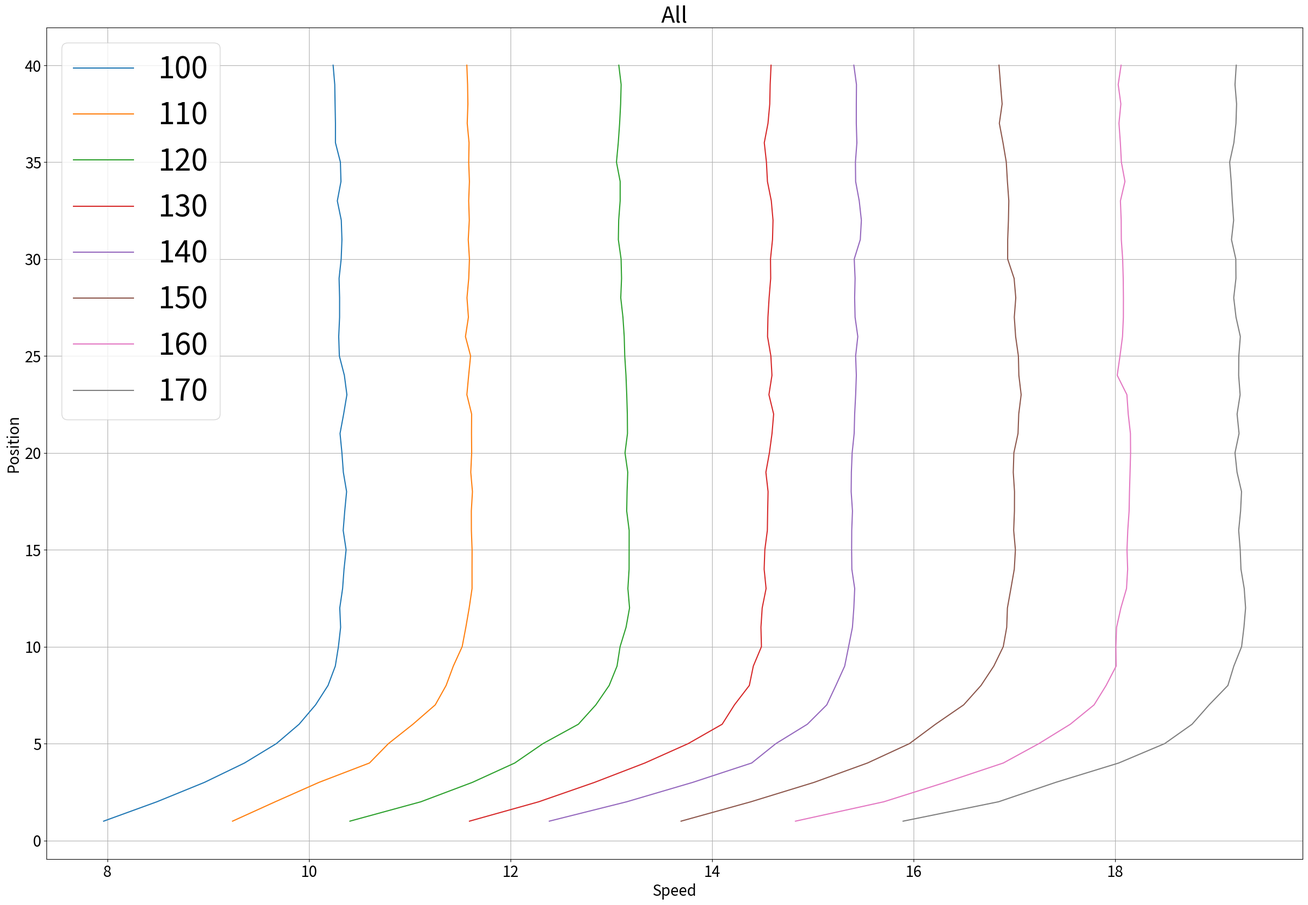
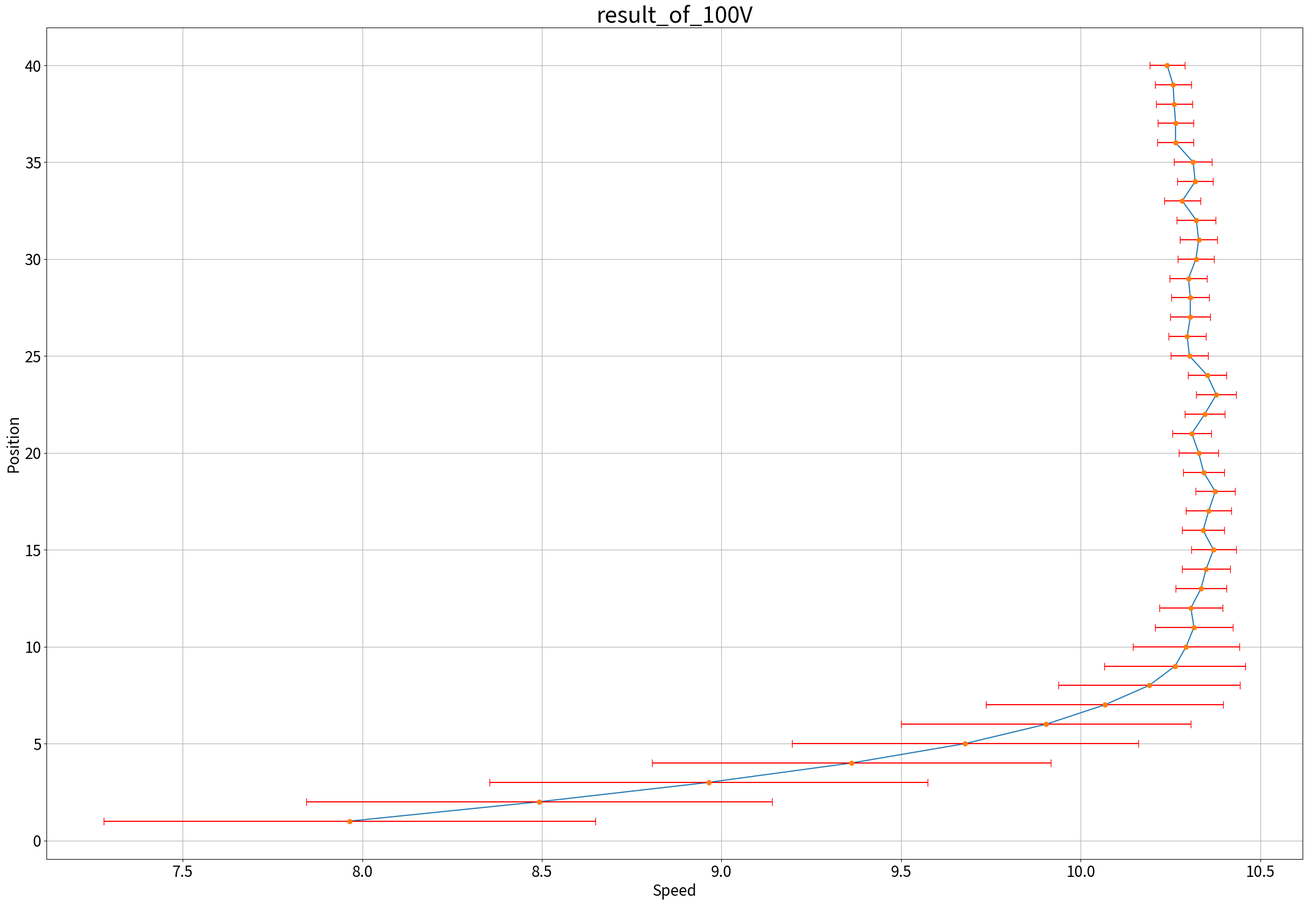
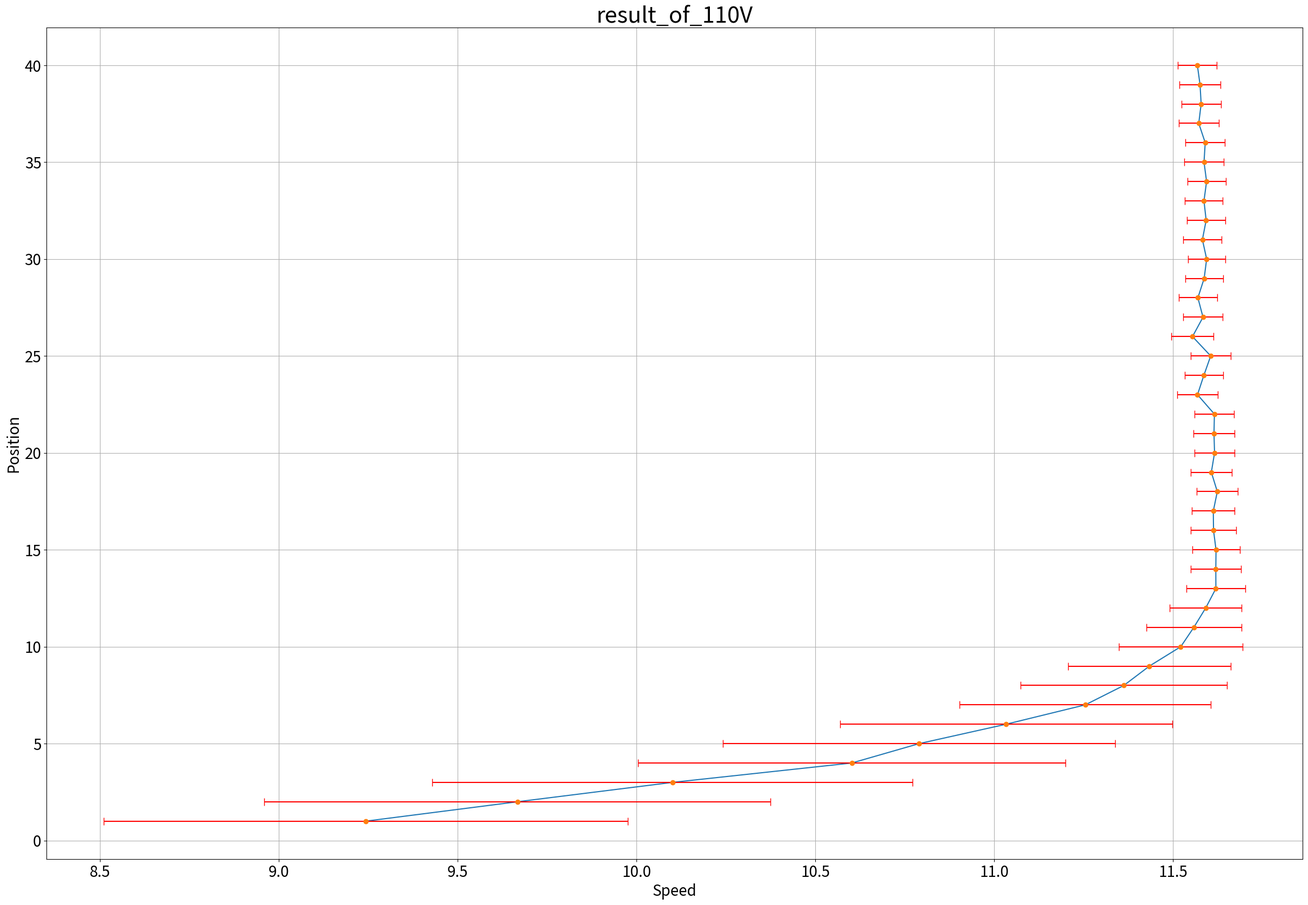
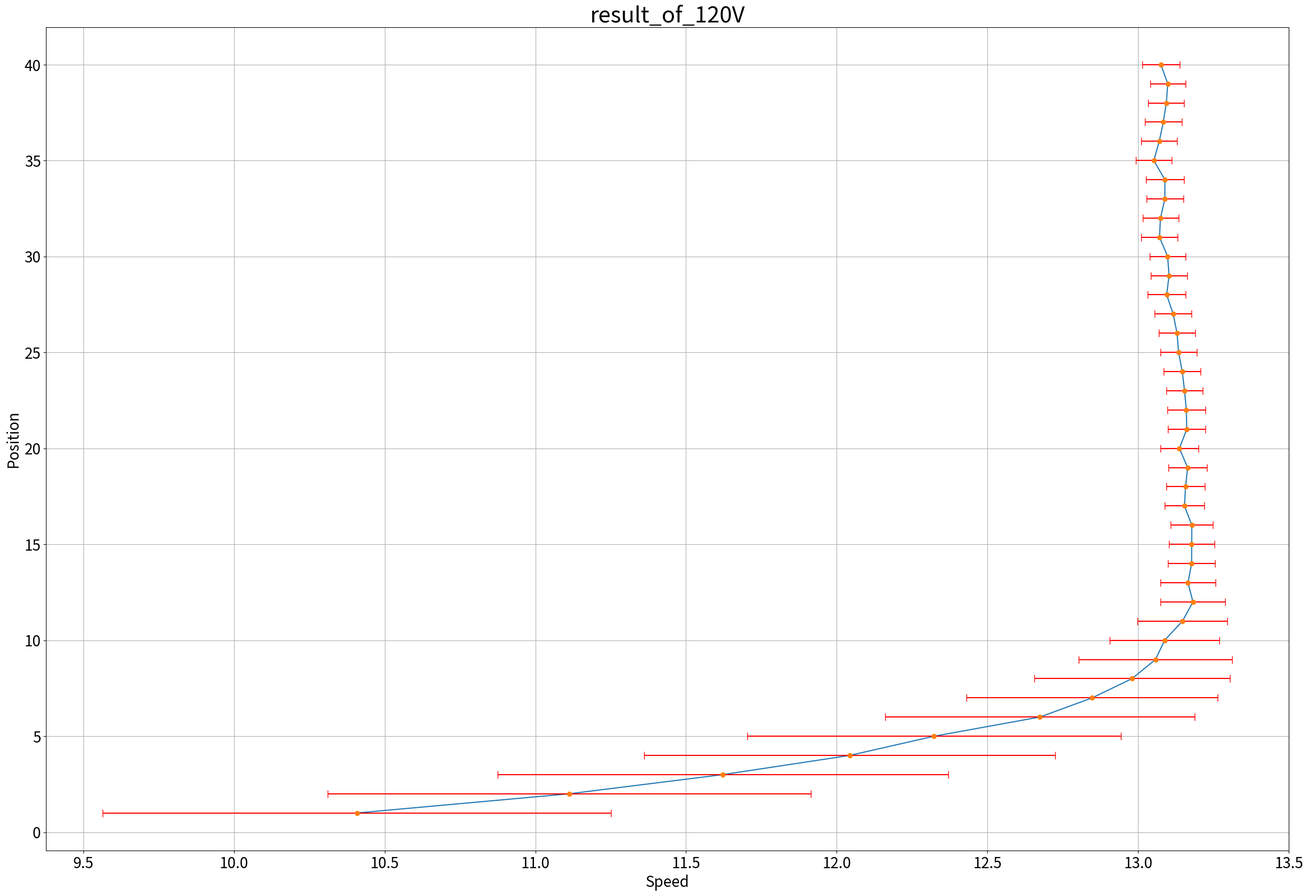
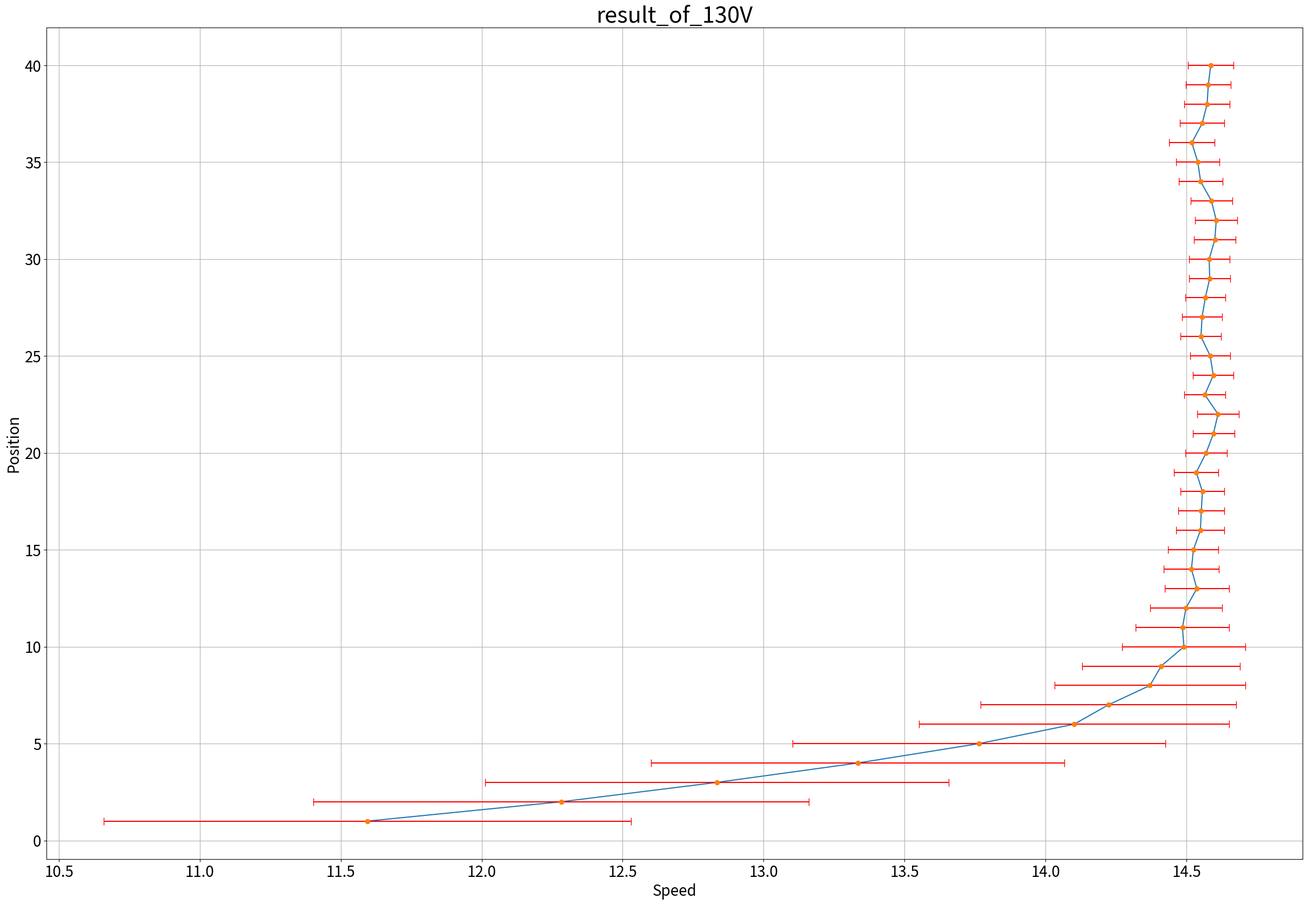
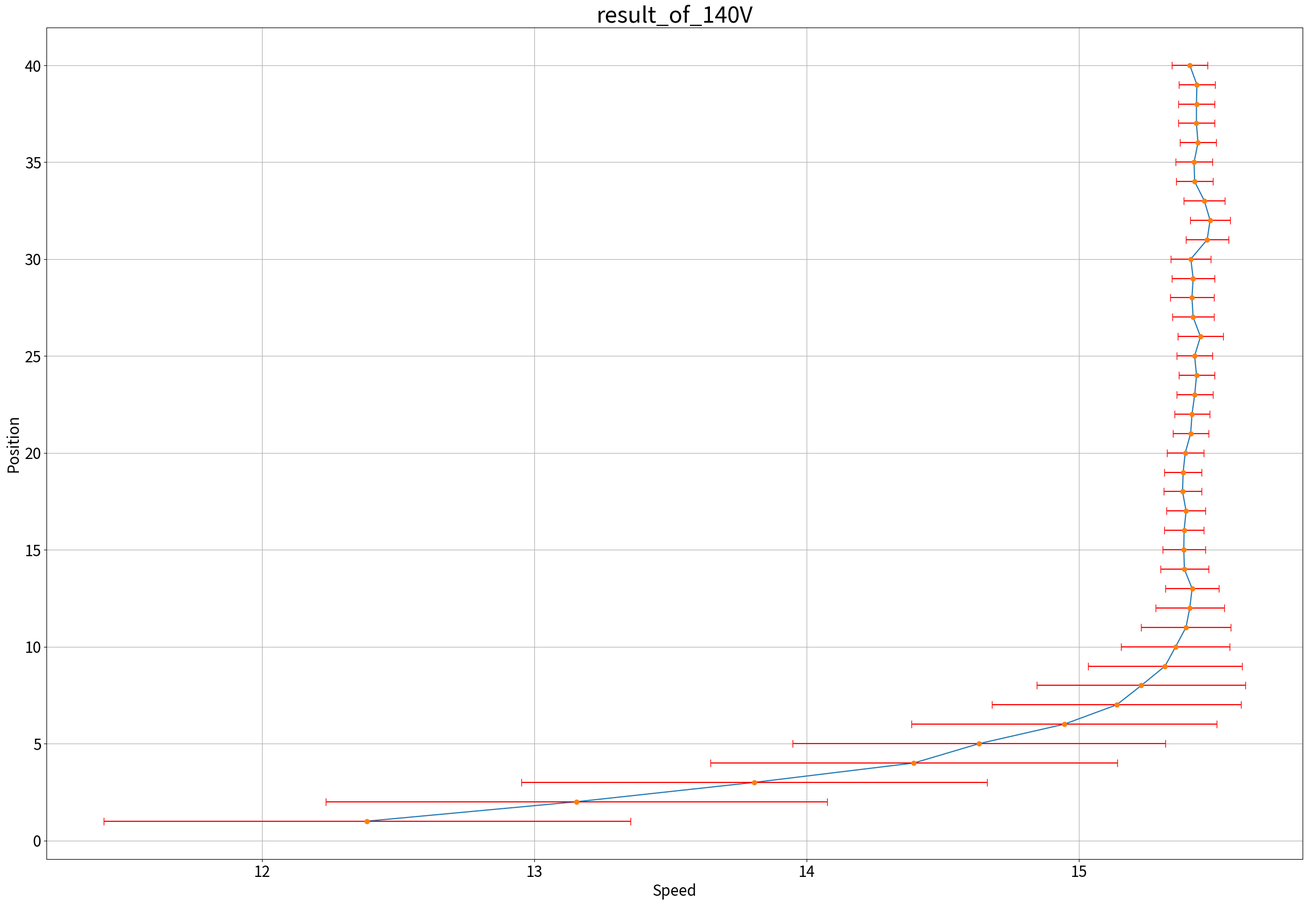
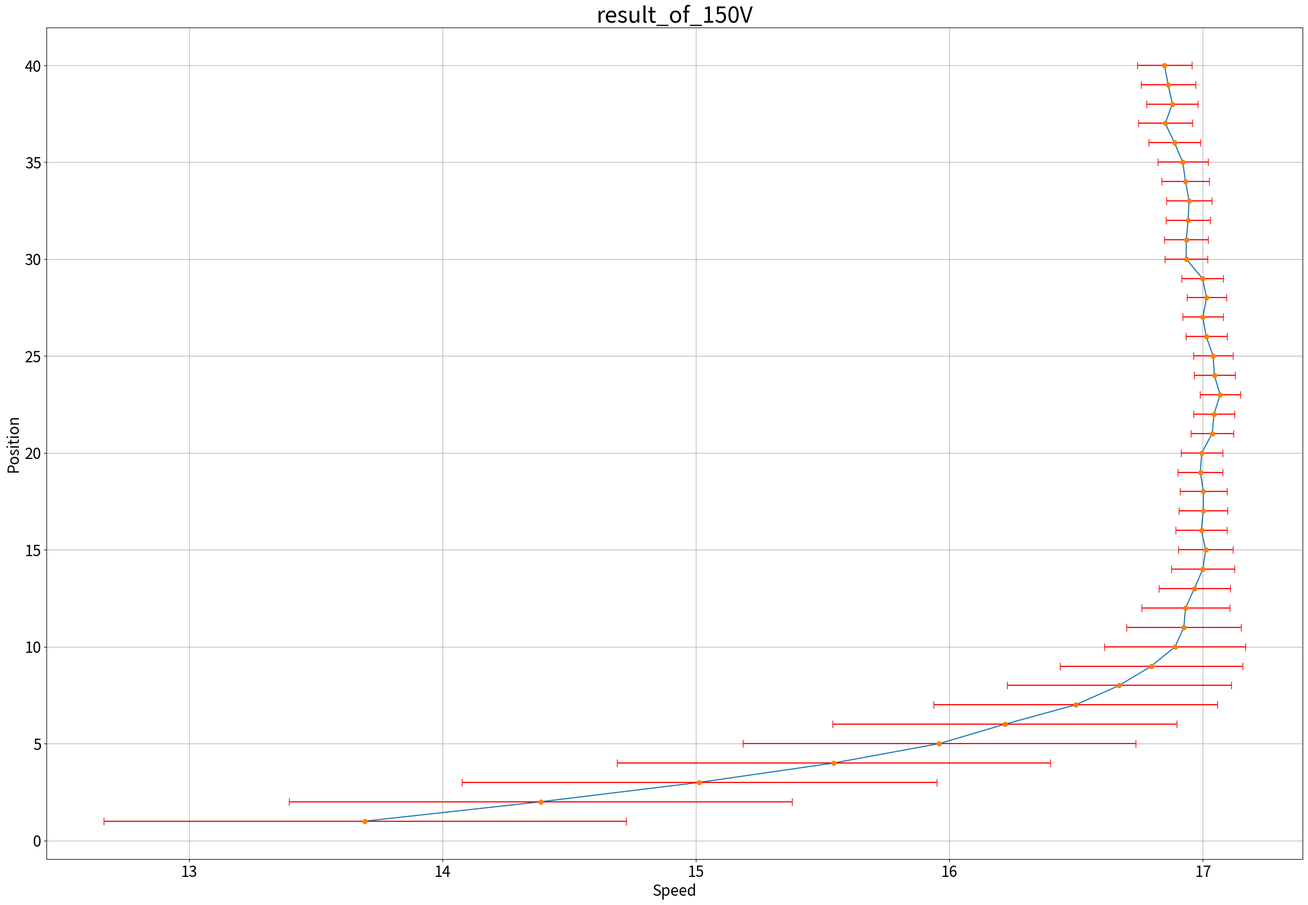
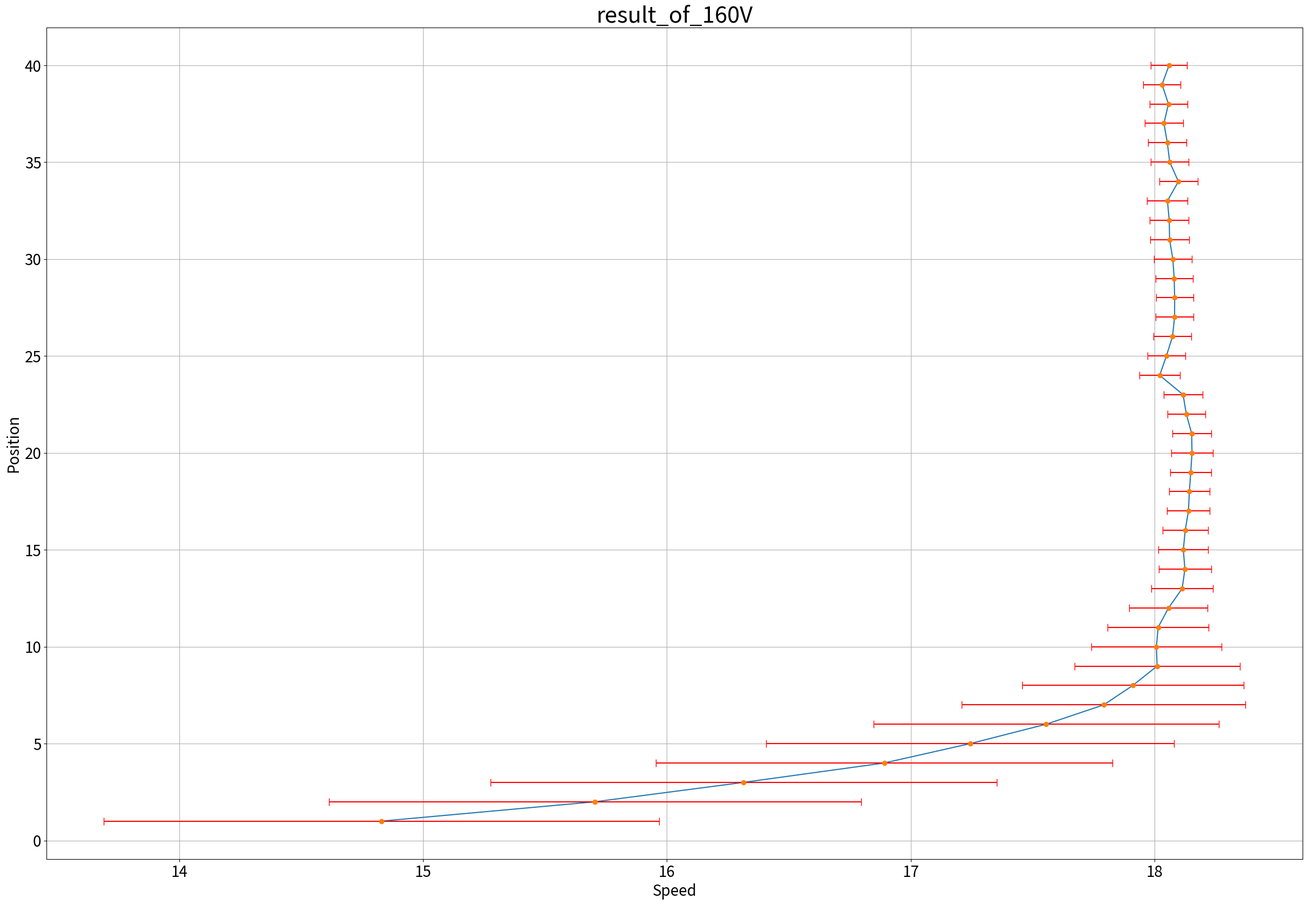
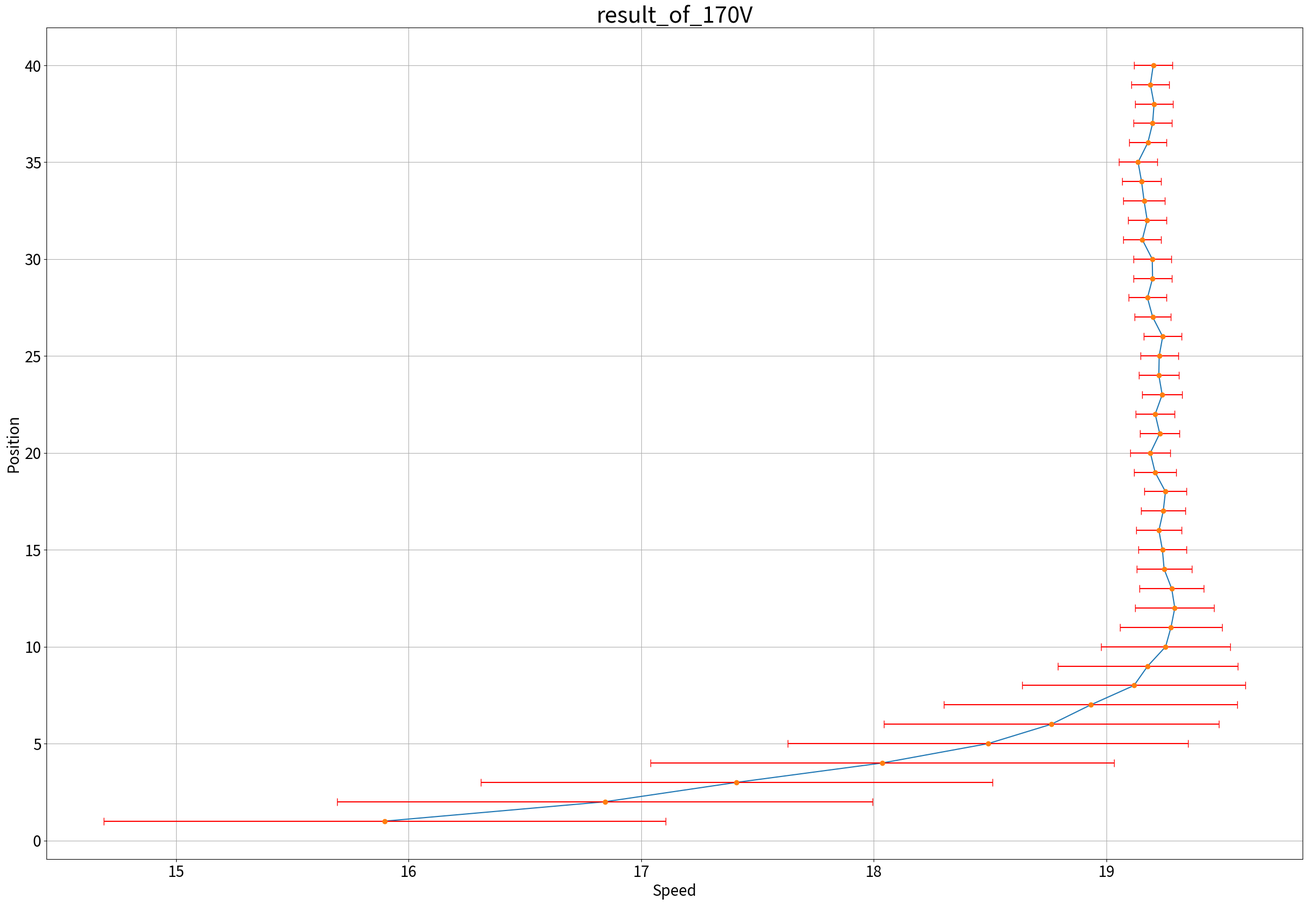

The script that saved these images, in order:
import matplotlib.pyplot as plt
import numpy as np
result_of_120V = [10.4075,11.112,11.6225,12.0432,12.3231,12.6744,12.848,12.98,13.0581,13.0883,13.1475,13.1823,13.1658,13.1778,13.1782,13.1784,13.154,13.1577,13.1646,13.1373,13.1618,13.1602,13.1544,13.1468,13.1347,13.1294,13.1167,13.095,13.1029,13.0983,13.0712,13.0745,13.0891,13.0892,13.0524,13.0704,13.0839,13.0938,13.0988,13.0757]
position_of_120V = [1,2,3,4,5,6,7,8,9,10,11,12,13,14,15,16,17,18,19,20,21,22,23,24,25,26,27,28,29,30,31,32,33,34,35,36,37,38,39,40]
StandardDeviation_of_120V = [0.843841,0.801537,0.747955,0.681661,0.619701,0.513514,0.417056,0.324406,0.254908,0.181635,0.149202,0.107334,0.0917692,0.0783724,0.074797,0.0694354,0.0660984,0.0641066,0.0636923,0.063309,0.0617612,0.0634329,0.0604196,0.0611925,0.0607189,0.0599574,0.0609355,0.0625419,0.0598503,0.0599752,0.060446,0.0594233,0.0613784,0.0632113,0.0596463,0.0597703,0.0615691,0.0595768,0.0587316,0.0624166]

result_of_130V = [11.5939,12.2816,12.8347,13.3343,13.7642,14.1013,14.2232,14.3707,14.4105,14.491,14.486,14.4985,14.5371,14.5179,14.5247,14.5496,14.5528,14.5568,14.5351,14.57,14.596,14.6121,14.5653,14.5953,14.5845,14.5516,14.5555,14.5671,14.5827,14.5808,14.6008,14.6059,14.5889,14.5505,14.5405,14.5192,14.556,14.5736,14.5776,14.5864]
position_of_130V = [1,2,3,4,5,6,7,8,9,10,11,12,13,14,15,16,17,18,19,20,21,22,23,24,25,26,27,28,29,30,31,32,33,34,35,36,37,38,39,40]
StandardDeviation_of_130V = [0.935168,0.879605,0.822975,0.733476,0.661193,0.550259,0.453944,0.338205,0.280078,0.218936,0.165839,0.127624,0.114291,0.0974442,0.0891695,0.0852732,0.081748,0.0782305,0.0784923,0.0743313,0.0737621,0.0733607,0.0720076,0.0722722,0.0718011,0.0719903,0.0703829,0.0713142,0.0723877,0.0717896,0.0741506,0.0745872,0.0739876,0.0770803,0.0759308,0.081314,0.0782612,0.0805815,0.0794761,0.079987]

result_of_140V = [12.3861,13.1545,13.8086,14.3943,14.6343,14.9464,15.1392,15.2297,15.317,15.3558,15.3939,15.4078,15.4164,15.388,15.3859,15.3869,15.3943,15.3813,15.3834,15.3911,15.411,15.416,15.4259,15.4326,15.4256,15.4471,15.4201,15.4158,15.4202,15.4117,15.4717,15.4825,15.4614,15.4256,15.4236,15.438,15.4322,15.4324,15.4339,15.4078]
position_of_140V = [1,2,3,4,5,6,7,8,9,10,11,12,13,14,15,16,17,18,19,20,21,22,23,24,25,26,27,28,29,30,31,32,33,34,35,36,37,38,39,40]
StandardDeviation_of_140V = [0.967493,0.920669,0.855054,0.747875,0.684768,0.560764,0.45709,0.383081,0.282457,0.1994,0.164422,0.12576,0.0981986,0.0886803,0.0782562,0.0725423,0.0714064,0.0690709,0.0682773,0.0673622,0.0651443,0.0648103,0.0662623,0.0654383,0.0656669,0.0836599,0.0764213,0.0807454,0.0780527,0.0734854,0.0783678,0.0740277,0.0747909,0.0681553,0.0669242,0.0670978,0.0671286,0.0670251,0.0669596,0.0656858]

result_of_150V = [13.6935,14.3868,15.0129,15.5434,15.9594,16.2183,16.4977,16.6697,16.7967,16.8903,16.9248,16.9317,16.9662,16.9999,17.0109,16.9938,17.0014,17.0021,16.9897,16.9957,17.0369,17.044,17.068,17.0453,17.0405,17.0132,16.9999,17.0147,16.9981,16.9341,16.9344,16.9418,16.9456,16.9316,16.9204,16.8879,16.8516,16.8793,16.8631,16.8482]
position_of_150V = [1,2,3,4,5,6,7,8,9,10,11,12,13,14,15,16,17,18,19,20,21,22,23,24,25,26,27,28,29,30,31,32,33,34,35,36,37,38,39,40]
StandardDeviation_of_150V = [1.03089,0.992532,0.936556,0.855432,0.775026,0.679457,0.559424,0.441722,0.359944,0.278189,0.226579,0.173958,0.140789,0.124116,0.107445,0.101962,0.0966929,0.0926042,0.0883527,0.0816956,0.0837162,0.0817835,0.0796654,0.0806872,0.0785253,0.0808745,0.0807446,0.0778707,0.0828907,0.0838676,0.0857224,0.0877782,0.0901358,0.0941121,0.0992519,0.101636,0.106587,0.101544,0.108081,0.107638]

result_of_160V = [14.8286,15.7055,16.3147,16.8912,17.2439,17.5555,17.7918,17.9109,18.0106,18.0078,18.0148,18.0576,18.1134,18.1247,18.1182,18.1259,18.1391,18.143,18.1486,18.1538,18.1523,18.1305,18.1173,18.0213,18.0487,18.0738,18.0823,18.0827,18.0807,18.0752,18.0619,18.0605,18.053,18.0979,18.0624,18.0525,18.0386,18.0573,18.0309,18.0597]
position_of_160V = [1,2,3,4,5,6,7,8,9,10,11,12,13,14,15,16,17,18,19,20,21,22,23,24,25,26,27,28,29,30,31,32,33,34,35,36,37,38,39,40]
StandardDeviation_of_160V = [1.13867,1.09141,1.03761,0.936587,0.837045,0.707958,0.581744,0.454375,0.338787,0.267864,0.206767,0.160771,0.125782,0.10719,0.101613,0.0928309,0.088086,0.0839033,0.083341,0.0850589,0.0799157,0.077951,0.0798163,0.083693,0.0774357,0.0776609,0.0779108,0.0759866,0.0767063,0.0775823,0.0792722,0.0802604,0.0830201,0.0785429,0.0784243,0.0778033,0.0793214,0.0779671,0.0761557,0.0740701]

result_of_170V = [15.8966,16.8439,17.4103,18.0364,18.4919,18.7639,18.9334,19.1195,19.1783,19.2553,19.2785,19.2949,19.2814,19.2491,19.2416,19.2265,19.2453,19.2547,19.2101,19.1898,19.2301,19.2106,19.2407,19.2262,19.2278,19.2428,19.1999,19.1773,19.1993,19.1979,19.155,19.1763,19.1628,19.1519,19.137,19.1789,19.1995,19.2057,19.1899,19.2023]
position_of_170V = [1,2,3,4,5,6,7,8,9,10,11,12,13,14,15,16,17,18,19,20,21,22,23,24,25,26,27,28,29,30,31,32,33,34,35,36,37,38,39,40]
StandardDeviation_of_170V = [1.20819,1.1515,1.10021,0.99707,0.861079,0.720186,0.630592,0.479813,0.386816,0.276933,0.219776,0.169531,0.138015,0.118202,0.102852,0.0971994,0.0945259,0.0909999,0.0912692,0.0862332,0.0854656,0.08426,0.0865057,0.0853961,0.0812209,0.0806127,0.0787311,0.0805453,0.0821737,0.0810066,0.0818164,0.0822325,0.088628,0.0835942,0.0823353,0.0811822,0.0817055,0.081825,0.0814424,0.0819704]

result_of_NEW100V = [7.96399,8.49256,8.96409,9.36183,9.6779,9.90345,10.0669,10.1904,10.2628,10.2935,10.3154,10.3069,10.3351,10.3492,10.3698,10.3409,10.3563,10.3747,10.3424,10.3284,10.3096,10.3453,10.3777,10.3525,10.3028,10.2966,10.3052,10.3053,10.3001,10.321,10.3284,10.322,10.2827,10.3189,10.3131,10.264,10.2642,10.2604,10.2572,10.2409]
position_of_NEW100V = [1,2,3,4,5,6,7,8,9,10,11,12,13,14,15,16,17,18,19,20,21,22,23,24,25,26,27,28,29,30,31,32,33,34,35,36,37,38,39,40]
StandardDeviation_of_NEW100V = [0.684209,0.648647,0.609491,0.555424,0.482068,0.403594,0.3302,0.252484,0.196354,0.148,0.108662,0.0879794,0.0712094,0.0671469,0.0624679,0.0584101,0.0630779,0.0550261,0.056838,0.0552843,0.0541826,0.0552775,0.0558529,0.0529334,0.0523124,0.0516704,0.0552823,0.0530277,0.0522499,0.0509379,0.0516886,0.0544165,0.0505094,0.0492916,0.0526731,0.0505426,0.0491645,0.0505708,0.0504536,0.0492198]
result_of_NEW110V = [9.24305,9.66677,10.1004,10.6016,10.7899,11.0329,11.2544,11.3621,11.4337,11.5213,11.5579,11.5911,11.6195,11.6193,11.6199,11.6129,11.6123,11.6235,11.6068,11.6158,11.6142,11.6154,11.5681,11.5859,11.605,11.5541,11.5835,11.5692,11.5867,11.5937,11.5818,11.5923,11.5862,11.5935,11.5863,11.5897,11.5716,11.5783,11.5752,11.5677]
position_of_NEW110V = [1,2,3,4,5,6,7,8,9,10,11,12,13,14,15,16,17,18,19,20,21,22,23,24,25,26,27,28,29,30,31,32,33,34,35,36,37,38,39,40]
StandardDeviation_of_NEW110V = [0.732974,0.707108,0.671604,0.596939,0.548335,0.46444,0.351445,0.28831,0.227234,0.173318,0.13319,0.100418,0.0830326,0.0700849,0.0666355,0.0632517,0.0597222,0.0577635,0.05769,0.0562218,0.0569032,0.0550371,0.0566538,0.0536855,0.0560657,0.058729,0.0547735,0.0536468,0.0531484,0.0522598,0.0536332,0.0529304,0.0528676,0.0540048,0.0548933,0.0553611,0.055723,0.0550785,0.0576661,0.0545749]


print(len(StandardDeviation_of_120V))
print(len(result_of_120V))

def plot_with_errors(x, y, x_err, name):
    plt.figure(figsize=(30, 20))
    plt.plot(x,y)
    plt.errorbar(x, y, xerr=x_err, fmt='o', ecolor='r', capsize=5, label='Данные с ошибками')
    plt.title(name, fontsize = 30)
    plt.xlabel('Speed', fontsize = 20)
    plt.ylabel('Position', fontsize = 20)
    plt.grid()
    plt.xticks(fontsize = 20)
    plt.yticks(fontsize = 20)
    plt.savefig(name + ".pdf", format='pdf', dpi=300)
    plt.show()

k100 = result_of_170V[35]/result_of_NEW100V[35]
k110 = result_of_170V[35]/result_of_NEW110V[35]
k120 = result_of_170V[35]/result_of_120V[35]
k130 = result_of_170V[35]/result_of_130V[35]
k140 = result_of_170V[35]/result_of_140V[35]
k150 = result_of_170V[35]/result_of_150V[35]
k160 = result_of_170V[35]/result_of_160V[35]

# print(list(map(lambda x: k100*x, result_of_NEW100V)))

plt.figure(figsize=(30, 20))
plt.plot(list(map(lambda x: x, result_of_NEW100V)),position_of_NEW100V, label = "100")
plt.plot(list(map(lambda x: x,result_of_NEW110V)),position_of_NEW110V,label = "110")
plt.plot(list(map(lambda x: x,result_of_120V)),position_of_120V,label = "120")
plt.plot(list(map(lambda x: x,result_of_130V)),position_of_130V,label = "130")
plt.plot(list(map(lambda x: x,result_of_140V)),position_of_140V,label = "140")
plt.plot(list(map(lambda x: x,result_of_150V)),position_of_150V,label = "150")
plt.plot(list(map(lambda x: x,result_of_160V)),position_of_160V,label = "160")
plt.plot(list(map(lambda x: x,result_of_170V)),position_of_170V,label = "170")
plt.title("All", fontsize = 30)
plt.xlabel('Speed', fontsize = 20)
plt.ylabel('Position', fontsize = 20)
plt.legend(fontsize=40)
plt.grid()
plt.xticks(fontsize = 20)
plt.yticks(fontsize = 20)
plt.savefig( "100-170.pdf", format='pdf', dpi=300)

plot_with_errors(result_of_NEW100V, position_of_NEW100V,StandardDeviation_of_NEW100V, 'result_of_100V')
plot_with_errors(result_of_NEW110V, position_of_NEW110V,StandardDeviation_of_NEW110V, 'result_of_110V')
plot_with_errors(result_of_120V, position_of_120V, StandardDeviation_of_120V,"result_of_120V")
plot_with_errors(result_of_130V, position_of_130V, StandardDeviation_of_130V,"result_of_130V")
plot_with_errors(result_of_140V, position_of_140V, StandardDeviation_of_140V,"result_of_140V")
plot_with_errors(result_of_150V, position_of_150V, StandardDeviation_of_150V,"result_of_150V")
plot_with_errors(result_of_160V, position_of_160V, StandardDeviation_of_160V,"result_of_160V")
plot_with_errors(result_of_170V, position_of_170V, StandardDeviation_of_170V,"result_of_170V")
    
